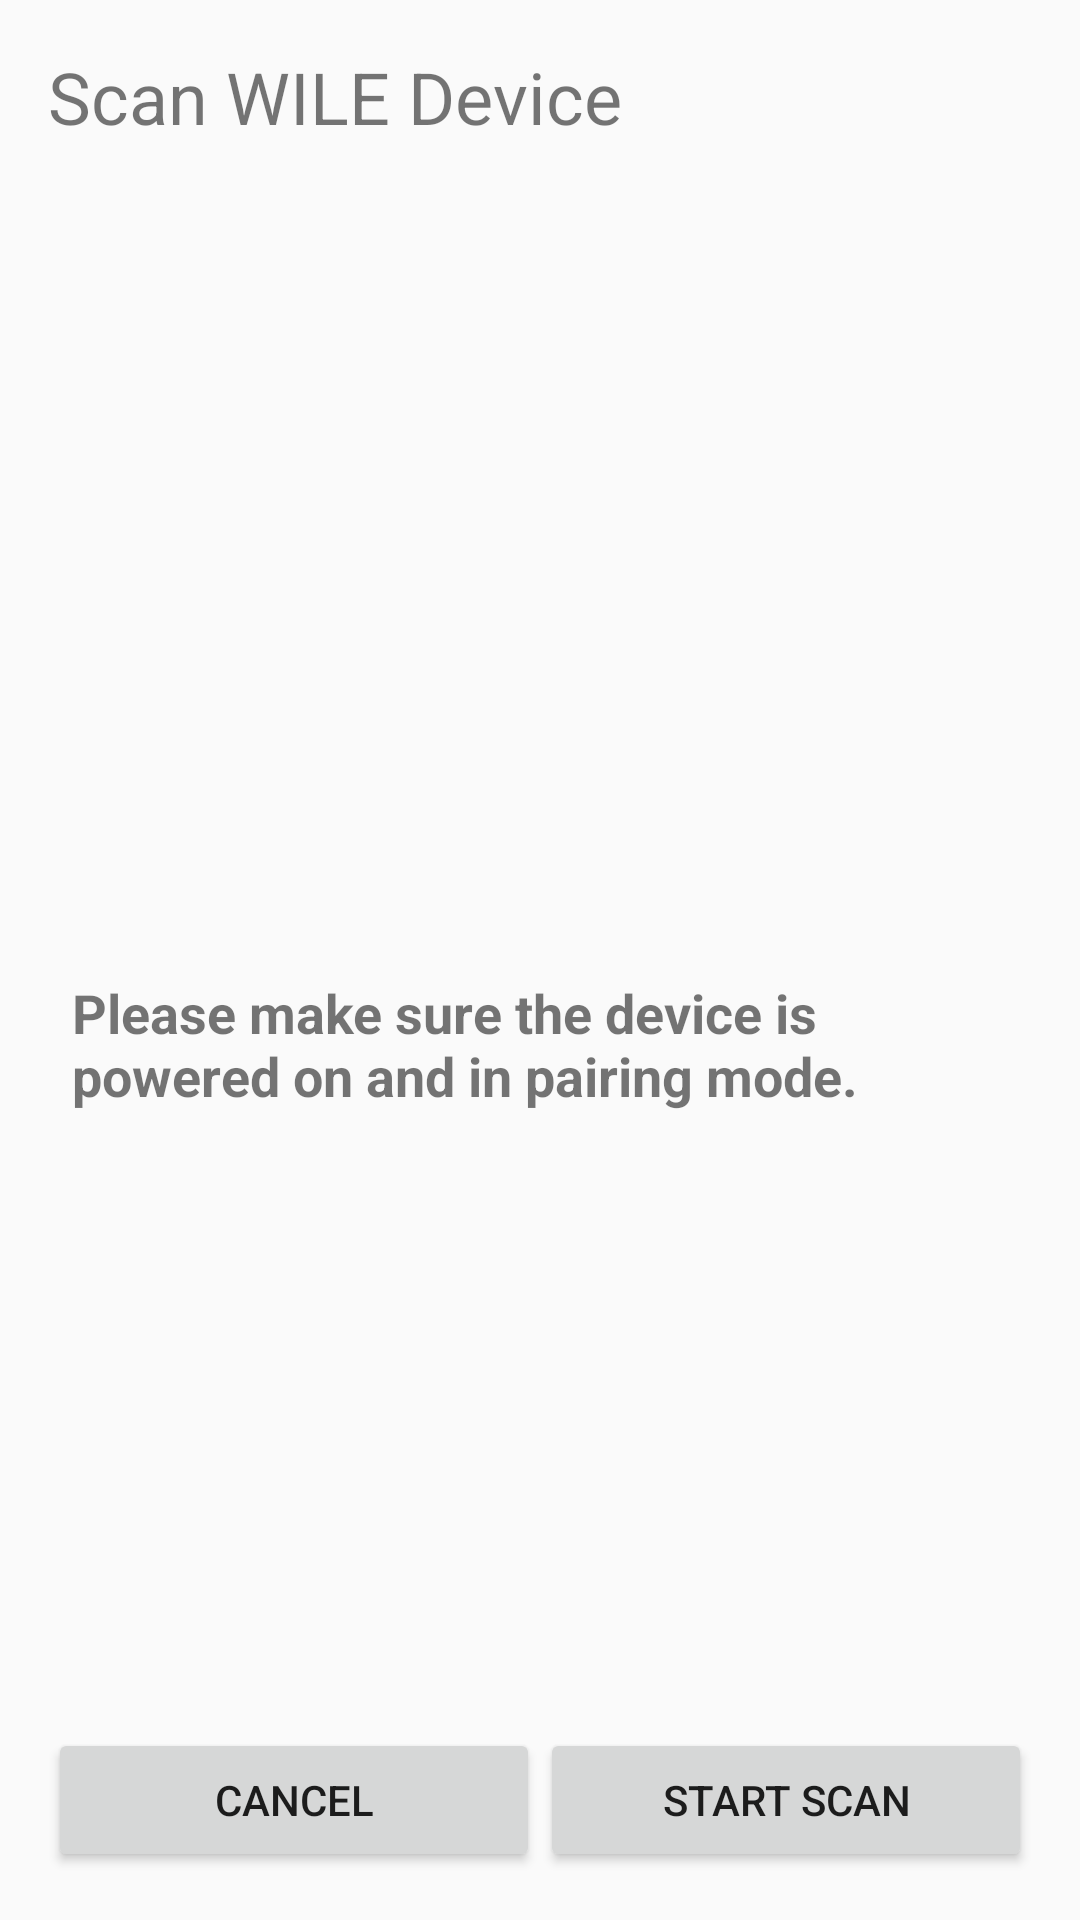

Android layout source for this screen:
<!-- AndroidManifest.xml: application theme Theme.RogoClone -->
<!-- res/layout/fragment_scanwile.xml -->
<?xml version="1.0" encoding="utf-8"?>
<LinearLayout xmlns:android="http://schemas.android.com/apk/res/android"
    android:orientation="vertical"
    android:layout_width="match_parent"
    android:layout_height="match_parent"
    android:padding="16dp" >

    <TextView
        android:layout_width="match_parent"
        android:layout_height="wrap_content"
        android:text="Scan WILE Device"
        android:textSize="24sp"
        android:layout_marginBottom="16dp" />

    <Space
        android:layout_width="match_parent"
        android:layout_height="0dp"
        android:layout_weight="1" />

    <ProgressBar
        android:id="@+id/progressBar2"
        style="?android:attr/progressBarStyle"
        android:layout_width="match_parent"
        android:layout_height="wrap_content"
        android:visibility="invisible"/>

    <TextView
        android:layout_width="match_parent"
        android:layout_height="wrap_content"
        android:text="Please make sure the device is powered on and in pairing mode."
        android:textSize="18sp"
        android:textStyle="bold"
        android:layout_marginTop="8dp"
        android:padding="8dp"/>

    <Space
        android:layout_width="match_parent"
        android:layout_height="0dp"
        android:layout_weight="1" />
    
    <LinearLayout
        android:layout_width="match_parent"
        android:layout_height="wrap_content"
        android:orientation="horizontal">

        <Button
            android:id="@+id/cancel_button"
            android:layout_width="match_parent"
            android:layout_height="wrap_content"
            android:layout_gravity="bottom"
            android:text="Cancel"
            android:layout_weight="1" />

        <Button
            android:id="@+id/config_wile_button"
            android:layout_width="match_parent"
            android:layout_height="wrap_content"
            android:layout_gravity="bottom"
            android:text="Start scan"
            android:layout_weight="1" />

    </LinearLayout>


</LinearLayout>
<!-- resources referenced by this layout -->
<resources>
  <style name="Theme.RogoClone" parent="android:Theme.Material.Light.NoActionBar" />
</resources>
